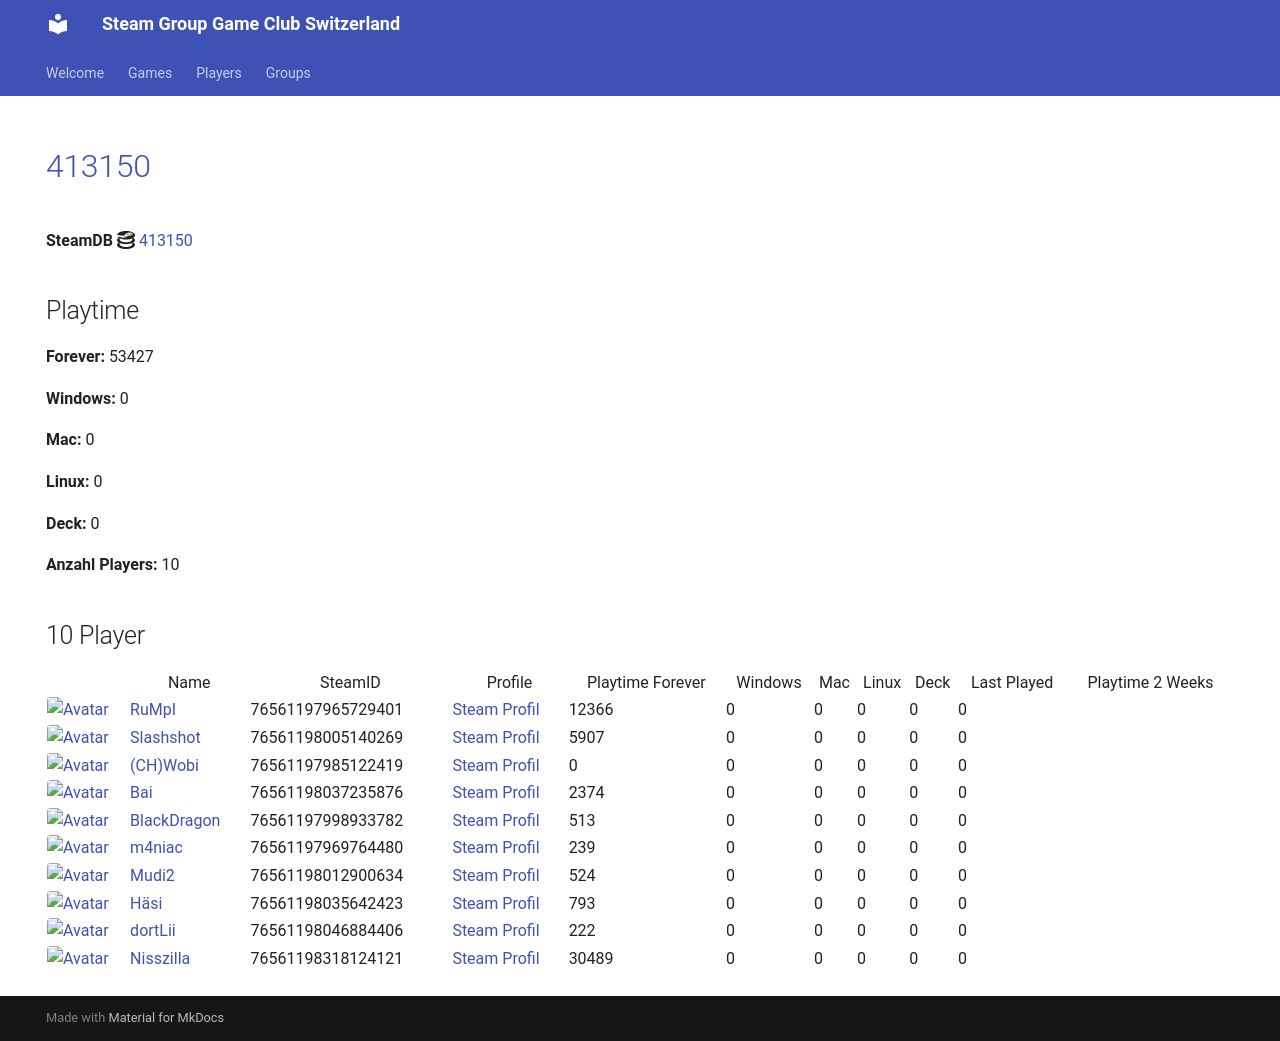

repository: Game-Club-Switzerland/steam.gameclub.ch · page: game/413150/index.html · generator: mkdocs

---
hide:
  - navigation
  - toc
---
# <a href="https://store.steampowered.com/app/413150">413150</a>

**SteamDB :simple-steamdb:** <a href="https://steamdb.info/app/413150">413150</a>

## Playtime

**Forever:** 22938

**Windows:** 0

**Mac:** 0

**Linux:** 0

**Deck:** 0

**Anzahl Players:** 10
## 10 Player

<table id="charts-table" class="display" style="width:100%">
            <thead>
                <tr>
                    <th></th>
                    <th>Name</th>
                    <th>SteamID</th>
                    <th>Profile</th>
                    <th>Playtime Forever</th>
                    <th>Windows</th>
                    <th>Mac</th>
                    <th>Linux</th>
                    <th>Deck</th>
                    <th>Last Played</th>
                    <th>Playtime 2 Weeks</th>
                </tr>
            </thead>
            <tbody>
        <tr>
<td><a href="/player/76561197965729401" target="_blank" title="RuMpI"><img src="https://avatars.steamstatic.com/3f006227f5d26fb37941b0a23adb7fafc72530ad_full.jpg" alt="Avatar" style="width:48px;height:48px;border-radius:4px;"></a></td><td><a href="/player/76561197965729401" target="_blank" title="RuMpI">RuMpI</a></td><td>76561197965729401</td><td><a href="https://steamcommunity.com/profiles/76561197965729401/" target="_blank">Steam Profil</a></td><td>12366</td><td>0</td><td>0</td><td>0</td><td>0</td><td>0</td><td></td></tr>
<tr>
<td><a href="/player/76561198005140269" target="_blank" title="Slashshot"><img src="https://avatars.steamstatic.com/dcd2136652dc32498f221d8262950cef8c08e38a_full.jpg" alt="Avatar" style="width:48px;height:48px;border-radius:4px;"></a></td><td><a href="/player/76561198005140269" target="_blank" title="Slashshot">Slashshot</a></td><td>76561198005140269</td><td><a href="https://steamcommunity.com/id/Slashshot93/" target="_blank">Steam Profil</a></td><td>5907</td><td>0</td><td>0</td><td>0</td><td>0</td><td>0</td><td></td></tr>
<tr>
<td><a href="/player/76561198037235876" target="_blank" title="Bai"><img src="https://avatars.steamstatic.com/ff66d7ecdb46a2149b8a34f896885c36a533e130_full.jpg" alt="Avatar" style="width:48px;height:48px;border-radius:4px;"></a></td><td><a href="/player/76561198037235876" target="_blank" title="Bai">Bai</a></td><td>76561198037235876</td><td><a href="https://steamcommunity.com/profiles/76561198037235876/" target="_blank">Steam Profil</a></td><td>2374</td><td>0</td><td>0</td><td>0</td><td>0</td><td>0</td><td></td></tr>
<tr>
<td><a href="/player/76561197985122419" target="_blank" title="(CH)Wobi"><img src="https://avatars.steamstatic.com/d54bb79ee87c2fb8393656d125a3ddd8eceb38ab_full.jpg" alt="Avatar" style="width:48px;height:48px;border-radius:4px;"></a></td><td><a href="/player/76561197985122419" target="_blank" title="(CH)Wobi">(CH)Wobi</a></td><td>76561197985122419</td><td><a href="https://steamcommunity.com/id/4wobi/" target="_blank">Steam Profil</a></td><td>0</td><td>0</td><td>0</td><td>0</td><td>0</td><td>0</td><td></td></tr>
<tr>
<td><a href="/player/76561197998933782" target="_blank" title="BlackDragon"><img src="https://avatars.steamstatic.com/2d67419dcbddc68d0d0f649777d0c77c84528b89_full.jpg" alt="Avatar" style="width:48px;height:48px;border-radius:4px;"></a></td><td><a href="/player/76561197998933782" target="_blank" title="BlackDragon">BlackDragon</a></td><td>76561197998933782</td><td><a href="https://steamcommunity.com/profiles/76561197998933782/" target="_blank">Steam Profil</a></td><td>513</td><td>0</td><td>0</td><td>0</td><td>0</td><td>0</td><td></td></tr>
<tr>
<td><a href="/player/76561198046884406" target="_blank" title="dortLii"><img src="https://avatars.steamstatic.com/590ad64cb45408ba7fbcff9c04381c55886614e0_full.jpg" alt="Avatar" style="width:48px;height:48px;border-radius:4px;"></a></td><td><a href="/player/76561198046884406" target="_blank" title="dortLii">dortLii</a></td><td>76561198046884406</td><td><a href="https://steamcommunity.com/profiles/76561198046884406/" target="_blank">Steam Profil</a></td><td>222</td><td>0</td><td>0</td><td>0</td><td>0</td><td>0</td><td></td></tr>
<tr>
<td><a href="/player/76561198035642423" target="_blank" title="Häsi"><img src="https://avatars.steamstatic.com/603a2a51978eabb89f03acdf961a704c90ed9bdf_full.jpg" alt="Avatar" style="width:48px;height:48px;border-radius:4px;"></a></td><td><a href="/player/76561198035642423" target="_blank" title="Häsi">Häsi</a></td><td>76561198035642423</td><td><a href="https://steamcommunity.com/id/SgtHasi/" target="_blank">Steam Profil</a></td><td>793</td><td>0</td><td>0</td><td>0</td><td>0</td><td>0</td><td></td></tr>
<tr>
<td><a href="/player/76561197969764480" target="_blank" title="m4niac"><img src="https://avatars.steamstatic.com/7d4a07b7909b83ce6e61db85a98ab4e315c3e6b2_full.jpg" alt="Avatar" style="width:48px;height:48px;border-radius:4px;"></a></td><td><a href="/player/76561197969764480" target="_blank" title="m4niac">m4niac</a></td><td>76561197969764480</td><td><a href="https://steamcommunity.com/profiles/76561197969764480/" target="_blank">Steam Profil</a></td><td>239</td><td>0</td><td>0</td><td>0</td><td>0</td><td>0</td><td></td></tr>
<tr>
<td><a href="/player/76561197975971094" target="_blank" title="Marco-san"><img src="https://avatars.steamstatic.com/1549337b38219866faf5f61197e2302e5618ec0e_full.jpg" alt="Avatar" style="width:48px;height:48px;border-radius:4px;"></a></td><td><a href="/player/76561197975971094" target="_blank" title="Marco-san">Marco-san</a></td><td>76561197975971094</td><td><a href="https://steamcommunity.com/profiles/76561197975971094/" target="_blank">Steam Profil</a></td><td>0</td><td>0</td><td>0</td><td>0</td><td>0</td><td>0</td><td></td></tr>
<tr>
<td><a href="/player/76561198012900634" target="_blank" title="Mudi2"><img src="https://avatars.steamstatic.com/1f669976d9bc2680ccad3a8869dd3108d7897818_full.jpg" alt="Avatar" style="width:48px;height:48px;border-radius:4px;"></a></td><td><a href="/player/76561198012900634" target="_blank" title="Mudi2">Mudi2</a></td><td>76561198012900634</td><td><a href="https://steamcommunity.com/profiles/76561198012900634/" target="_blank">Steam Profil</a></td><td>524</td><td>0</td><td>0</td><td>0</td><td>0</td><td>0</td><td></td></tr>
</tbody>
</table>
